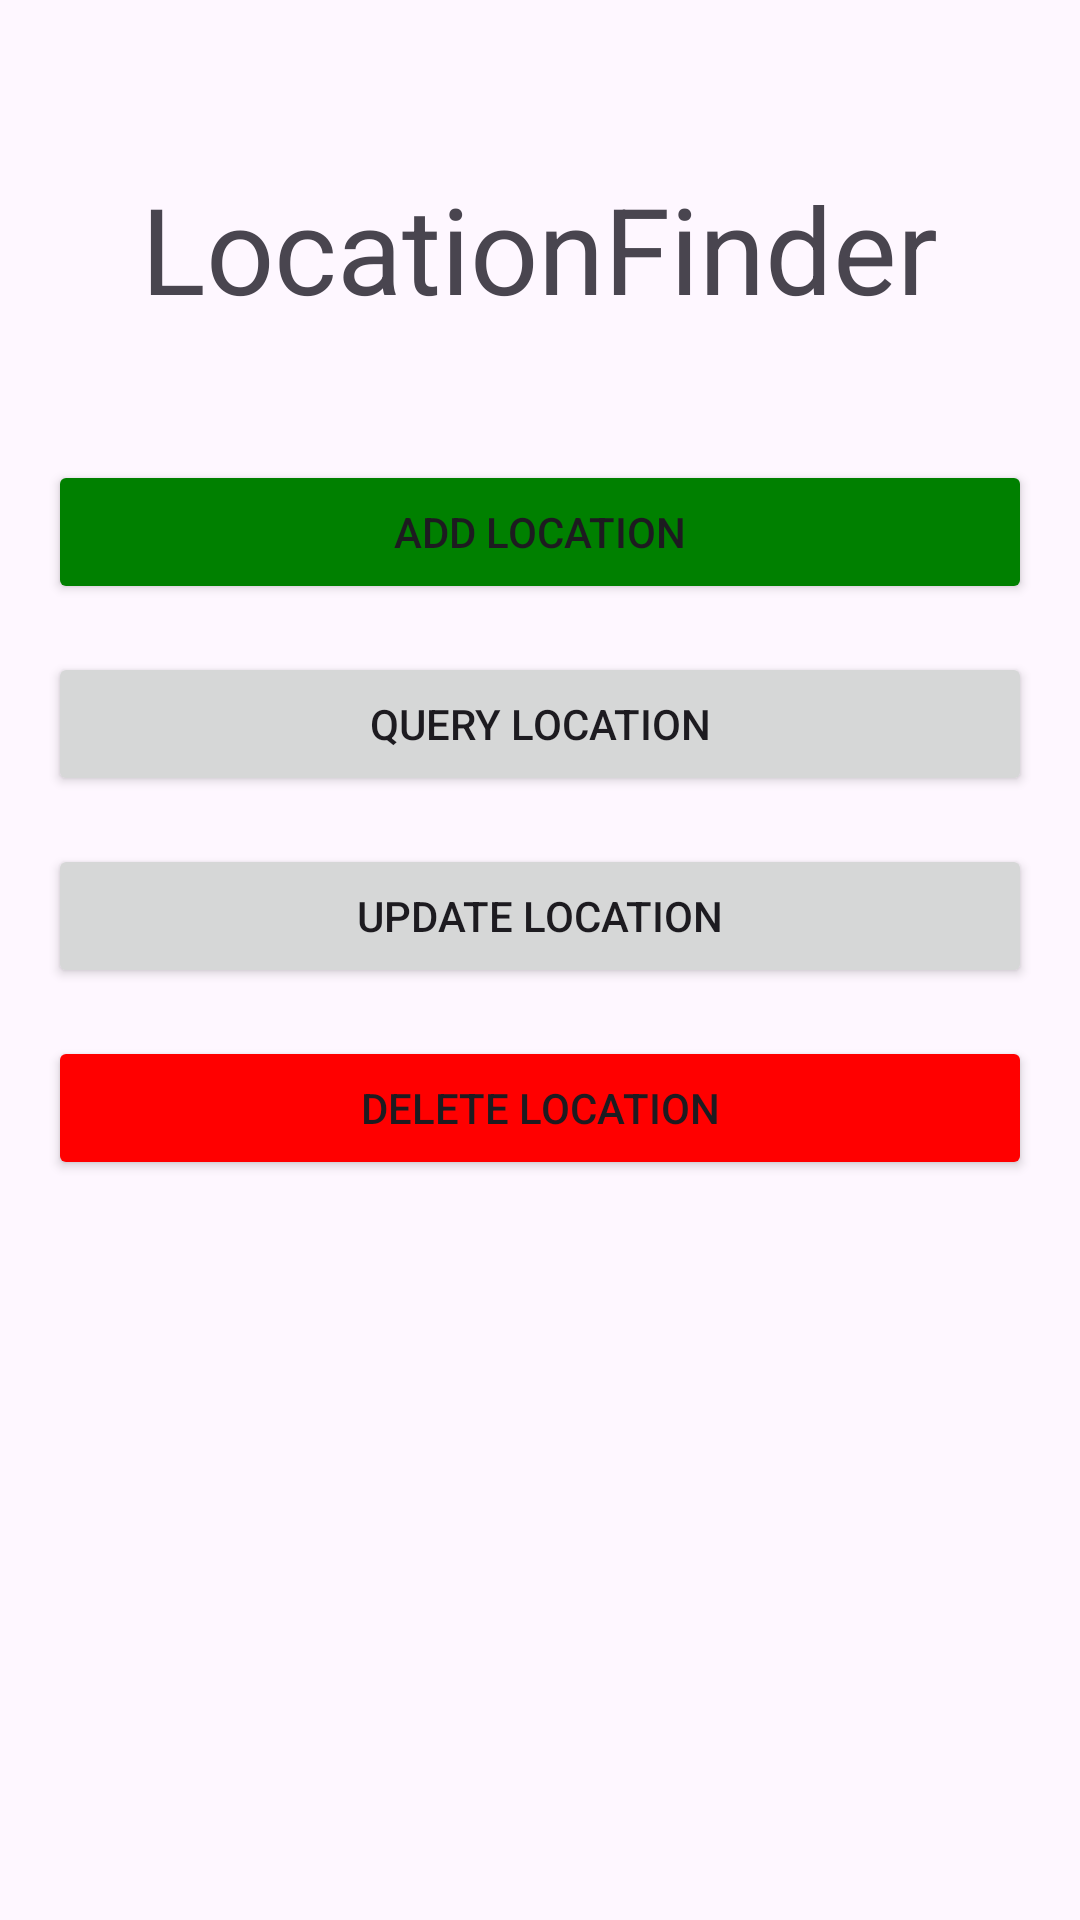

The Android layout XML behind this screen, and the referenced resources:
<!-- AndroidManifest.xml: application theme Theme.MyLocationFinder -->
<!-- res/layout/activity_main.xml -->
<?xml version="1.0" encoding="utf-8"?>
<androidx.constraintlayout.widget.ConstraintLayout xmlns:android="http://schemas.android.com/apk/res/android"
    xmlns:app="http://schemas.android.com/apk/res-auto"
    xmlns:tools="http://schemas.android.com/tools"
    android:id="@+id/main"
    android:layout_width="match_parent"
    android:layout_height="match_parent"
    tools:context=".MainActivity">

    <LinearLayout xmlns:android="http://schemas.android.com/apk/res/android"
        android:orientation="vertical"
        android:layout_width="match_parent"
        android:layout_height="match_parent"
        android:padding="16dp"
        android:layout_marginTop="16dp">

        <TextView
            android:id="@+id/title"
            android:layout_width="wrap_content"
            android:layout_height="wrap_content"
            android:textSize="40sp"
            android:padding="24dp"
            android:text="LocationFinder"
            android:layout_gravity="center"/>

        <Button
            android:id="@+id/btnAdd"
            android:layout_width="match_parent"
            android:layout_height="wrap_content"
            android:text="Add Location"
            android:layout_marginTop="20dp"
            android:backgroundTint="@color/green"
            android:layout_gravity="center"/>

        <Button
            android:id="@+id/btnQuery"
            android:layout_width="match_parent"
            android:layout_height="wrap_content"
            android:text="Query Location"
            android:layout_marginTop="16dp"
            android:layout_gravity="center"/>

        <Button
            android:id="@+id/btnUpdate"
            android:layout_width="match_parent"
            android:layout_height="wrap_content"
            android:text="Update Location"
            android:layout_marginTop="16dp"
            android:layout_gravity="center"/>

        <Button
            android:id="@+id/btnDelete"
            android:layout_width="match_parent"
            android:layout_height="wrap_content"
            android:text="Delete Location"
            android:layout_marginTop="16dp"
            android:backgroundTint="@color/red"
            android:layout_gravity="center"/>

        <TextView
            android:id="@+id/tvResult"
            android:layout_width="wrap_content"
            android:layout_height="wrap_content"
            android:textSize="24sp"
            android:paddingTop="24dp"/>
    </LinearLayout>


</androidx.constraintlayout.widget.ConstraintLayout>
<!-- resources referenced by this layout -->
<resources>
  <color name="green">#008000</color>
  <color name="red">#FF0000</color>
  <style name="Theme.MyLocationFinder" parent="Base.Theme.MyLocationFinder" />
  <style name="Base.Theme.MyLocationFinder" parent="Theme.Material3.DayNight.NoActionBar">
          
          
      </style>
</resources>
